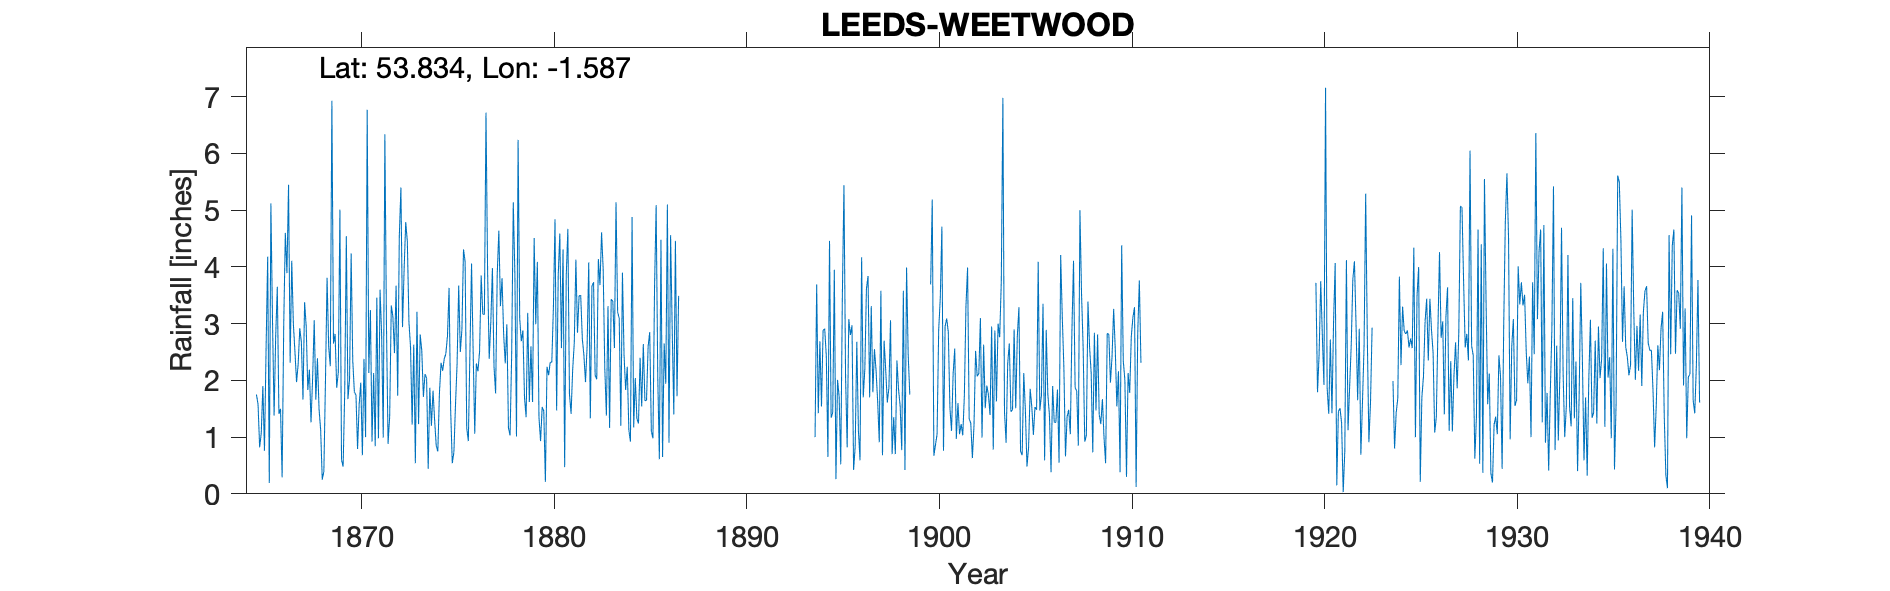

The data file committed next to this chart (first rows):
LEEDS WEETWOOD LODGE, , , , , , , , , , , , , , , , , , , , , , , 
Grid ref, SE273376, Long, -1.587, Lat, 53.83, Elevation, 300, ft, , , , , , , , , , , , , , , 
Station no, 3284, , , , , , , , , , , , , , , , , , , , , , 
, 1860, 1861, 1862, 1863, 1864, 1865, 1866, 1867, 1868, 1869, 1870, 1871, 1872, 1873, 1874, 1875, 1876, 1877, 1878, 1879, 1880, 1881, 1882
January, , , , , , 1.75, 2.79, 2.5, 3.06, 2.65, 2.35, 0.92, 3.32, 2.58, 1.87, 3.63, 0.93, 3.93, 2.99, 1.35, 0.21, 0.47, 2.44
February, , , , , , 1.58, 3.65, 1.97, 1.66, 2.82, 1.8, 2.13, 3.12, 1.22, 1.2, 1.47, 2.51, 2.38, 1.16, 3.19, 2.24, 3.85, 1.97
March, , , , , , 0.82, 1.41, 2.29, 2.39, 1.87, 1.74, 0.84, 2.48, 2.63, 1.82, 0.54, 4.06, 3.02, 1.03, 1.62, 2.09, 4.67, 2.6
April, , , , , , 1.07, 1.5, 2.92, 1.5, 2.14, 0.79, 3.46, 3.67, 0.54, 1.3, 0.73, 2.51, 3.98, 2.46, 2.6, 2.32, 1.76, 4.08
May, , , , , , 1.9, 0.29, 2.67, 1.13, 5.01, 1.58, 0.98, 1.73, 3.21, 0.85, 1.57, 1.06, 2.24, 5.14, 1.62, 2.32, 1.41, 1.33
June, , , , , , 0.76, 2.98, 1.66, 0.25, 0.6, 1.96, 3.6, 4.54, 1.23, 0.75, 2.3, 2.3, 1.77, 3.86, 4.51, 3.29, 2.19, 3.66
July, , , , , , 2.55, 4.6, 3.38, 0.39, 0.48, 0.68, 2.8, 5.4, 2.81, 1.78, 3.67, 2.16, 3.87, 1.01, 2.99, 4.84, 2.66, 3.73
August, , , , , , 4.18, 3.89, 2.95, 1.99, 1.81, 2.38, 0.99, 2.94, 2.52, 2.31, 2.5, 2.51, 4.64, 6.24, 4.09, 1.47, 4.13, 2.09
September, , , , , , 0.19, 5.45, 1.83, 3.81, 4.54, 1, 6.34, 3.96, 1.71, 2.17, 2.9, 3.85, 3.31, 3.09, 1.35, 3.86, 2.84, 2.02
October, , , , , , 5.12, 2.31, 2.19, 2.6, 1.67, 6.77, 2.98, 4.79, 2.11, 2.38, 4.31, 3.17, 3.8, 2.69, 0.93, 4.59, 3.49, 4.14
November, , , , , , 3.07, 4.11, 1.26, 2.25, 2.02, 2.13, 0.88, 4.45, 2.04, 2.47, 4.09, 3.16, 2.81, 2.88, 1.53, 2.57, 3.5, 3.68
December, , , , , , 1.38, 3, 2.04, 6.93, 4.24, 3.24, 1.37, 3.03, 0.44, 2.78, 1.16, 6.72, 2.3, 1.69, 1.46, 4.31, 2.74, 4.61
Total, , , , , , 24.37, 35.98, 27.66, 27.96, 29.85, 26.42, 27.29, 43.43, 23.04, 21.68, 28.87, 34.94, 38.05, 34.24, 27.24, 34.11, 33.71, 36.35
1938 arithmetic, , , , , , , , , , , , , , , , , , , , , , , 
